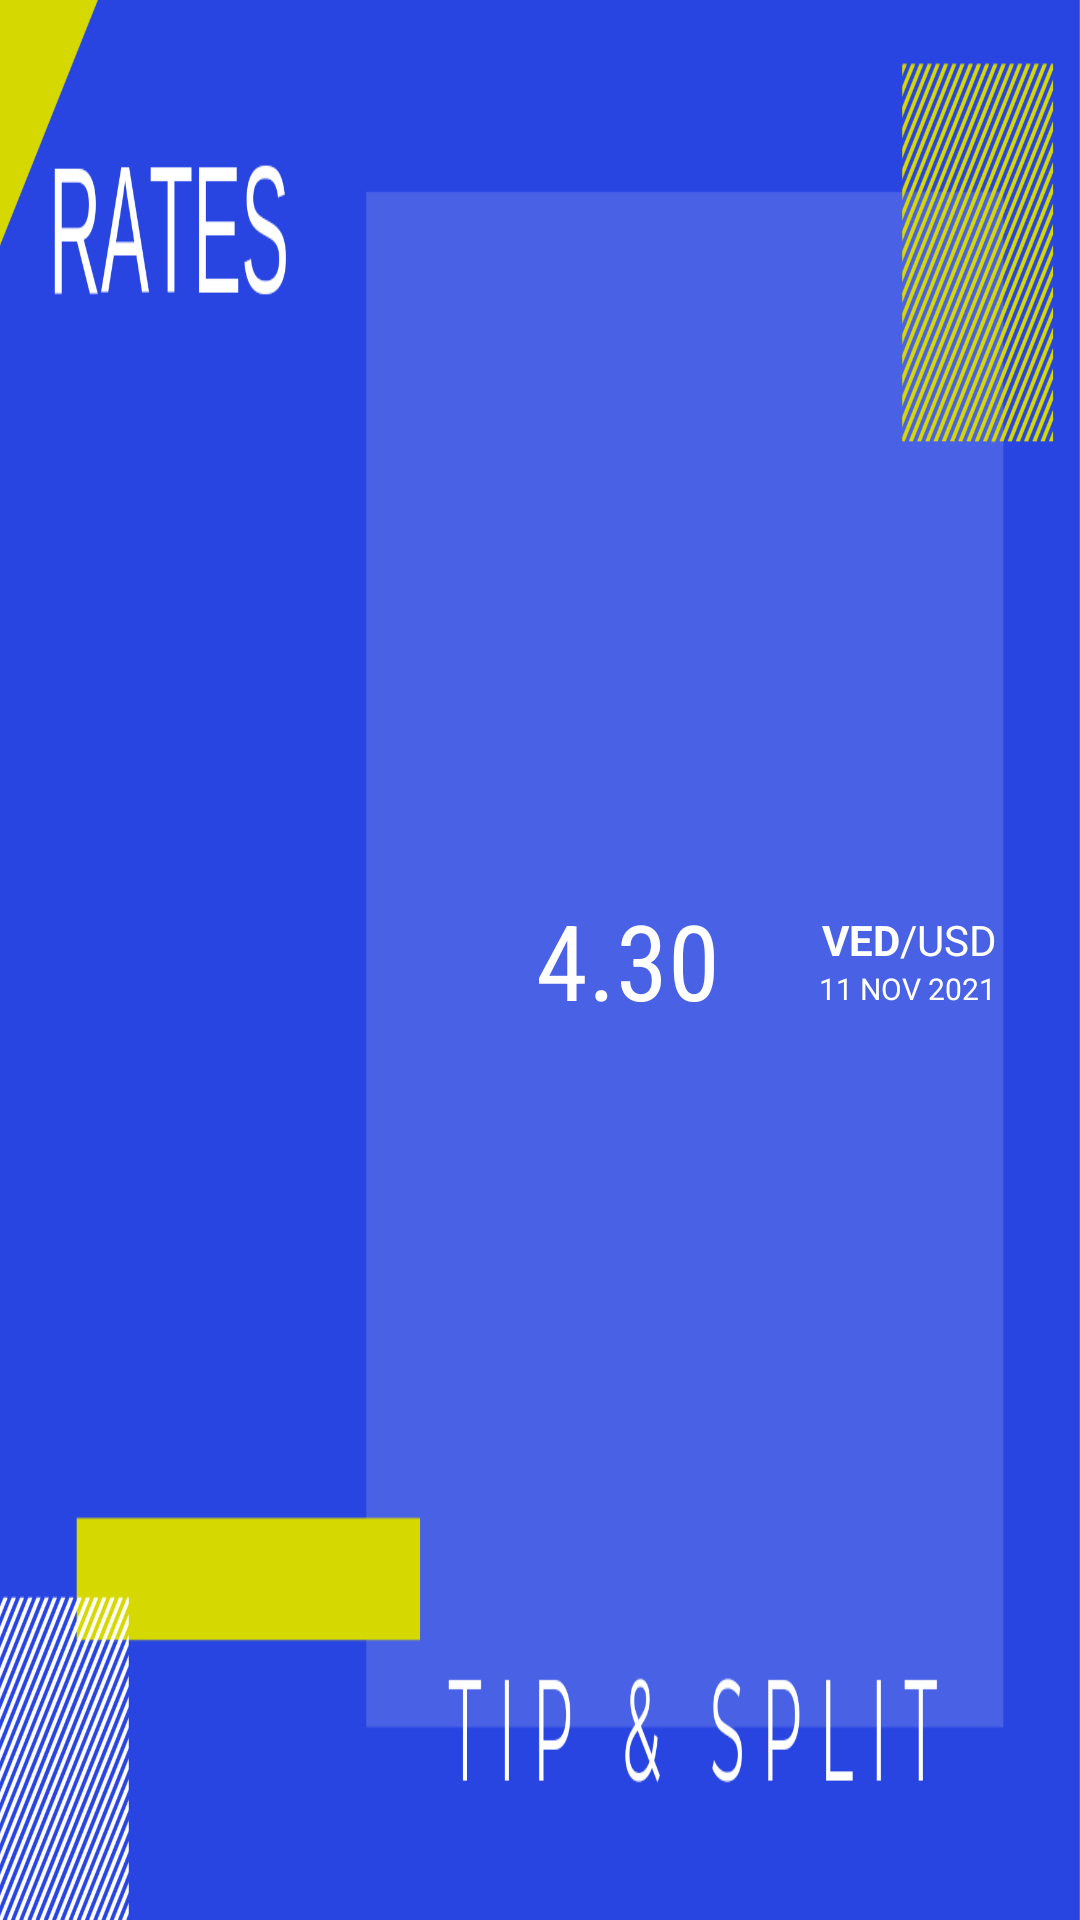

Layout XML and referenced resources for this Android screen:
<!-- AndroidManifest.xml: application theme AppTheme -->
<!-- res/layout/my_app_widget.xml -->
<FrameLayout android:layout_width="match_parent"
    android:layout_height="match_parent"
    android:padding="@dimen/widget_margin"
    android:background="@drawable/widget_tpbackground5"
    xmlns:android="http://schemas.android.com/apk/res/android">



    <LinearLayout
        android:layout_width="match_parent"
        android:layout_height="match_parent"
        android:orientation="horizontal"
        >

        <TextView
            android:id="@+id/appwidget_currency_rate"
            android:layout_width="0dp"
            android:layout_height="match_parent"
            android:layout_weight="2"
            android:text="4.30"
            android:textColor="@color/blanco"
            android:textSize="35sp"
            android:fontFamily="sans-serif-condensed"
            android:gravity="center|right"
            />

        <LinearLayout
            android:layout_width="0dp"
            android:layout_weight="1"
            android:layout_height="match_parent"
            android:orientation="vertical">

        <LinearLayout
            android:layout_width="match_parent"
            android:layout_height="wrap_content"
            android:layout_weight="1"
            android:orientation="horizontal"
            android:layout_gravity="center|bottom"
            >

            <TextView
                android:id="@+id/tv_main_currency_name"
                android:layout_width="0dp"
                android:layout_weight="1"
                android:layout_height="match_parent"
                android:text="VED"
                android:textStyle="bold"
                android:textColor="@color/blanco"
                android:gravity="bottom|right"
                />

            <TextView
                android:id="@+id/tv_sec_currency_name"
                android:layout_width="0dp"
                android:layout_weight="1"
                android:layout_height="match_parent"
                android:text="/USD"
                android:textStyle="normal"
                android:textColor="@color/blanco"
                android:gravity="bottom|left"
                />

        </LinearLayout>

            <TextView
                android:id="@+id/tv_current_date"
                android:layout_width="match_parent"
                android:layout_height="wrap_content"
                android:layout_weight="1"
                android:text="11 NOV 2021"
                android:textColor="@color/blanco"
                android:textSize="10sp"
                android:gravity="center|top"
                android:paddingLeft="5dp"/>

        </LinearLayout>





     </LinearLayout>







</FrameLayout>
<!-- resources referenced by this layout -->
<resources>
  <color name="blanco">#FFFFFF</color>
  <dimen name="widget_margin">0dp</dimen>
  <!-- drawable widget_tpbackground5: png bitmap (drawable, 37744 bytes) -->
  <style name="AppTheme" parent="Theme.AppCompat.Light.DarkActionBar">
          
          <item name="colorPrimary">@color/colorPrimary</item>
          <item name="colorPrimaryDark">@color/colorPrimaryDark</item>
          <item name="colorAccent">@color/colorAccent</item>
      </style>
  <color name="colorPrimary">#3F51B5</color>
  <color name="colorPrimaryDark">#303F9F</color>
  <color name="colorAccent">#37FDFC</color>
</resources>
